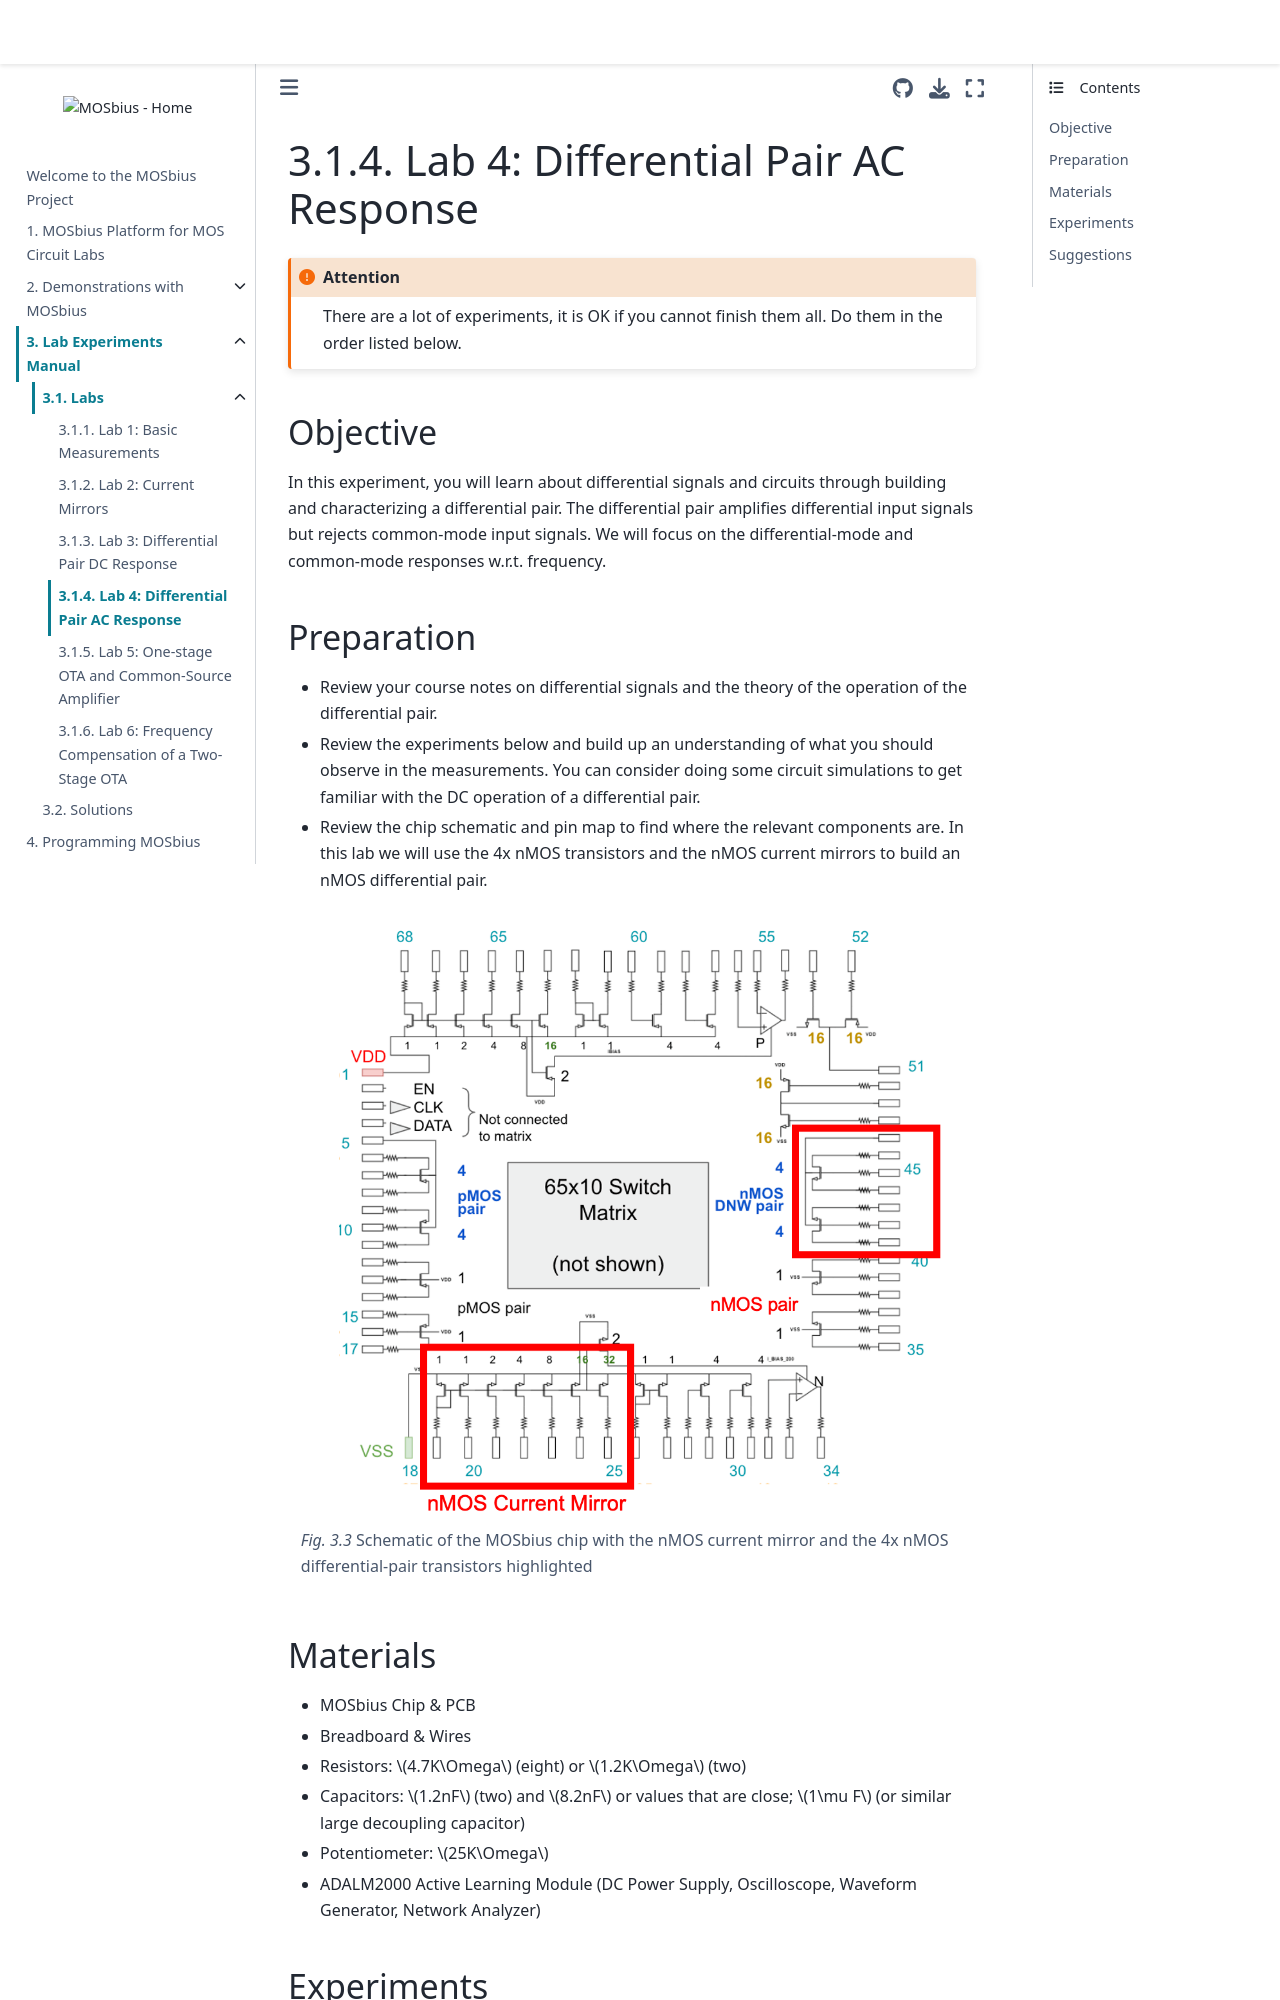

repository: peterkinget/MOSbiusBook · page: 3a_experiments/Lab_4_differential_pair_AC/differential_pair_AC_PK.html · generator: jekyll

# Lab 4: Differential Pair AC Response

```{attention}
There are a lot of experiments, it is OK if you cannot finish them all. Do them in the order listed below. 
 ```
 
## Objective
In this experiment, you will learn about differential signals and circuits through building and characterizing a differential pair. The differential pair amplifies differential input signals but rejects common-mode input signals. We will focus on the differential-mode and common-mode responses w.r.t. frequency. 

## Preparation
* Review your course notes on differential signals and the theory of the operation of the differential pair.
* Review the experiments below and build up an understanding of what you should observe in the measurements. You can consider doing some circuit simulations to get familiar with the DC operation of a differential pair.  
* Review the chip schematic and pin map to find where the relevant components are. In this lab we will use the 4x nMOS transistors and the nMOS current mirrors to build an nMOS differential pair. 

```{figure} img/mosbius_cm_nMOS4.png
:height: 600px
Schematic of the MOSbius chip with the nMOS current mirror and the 4x nMOS differential-pair transistors highlighted 
```

## Materials
* MOSbius Chip & PCB
* Breadboard & Wires
* Resistors: $4.7K\Omega$ (eight) or $1.2K\Omega$ (two) 
* Capacitors: $1.2nF$ (two) and $8.2nF$ or values that are close; $1\mu F$ (or similar large decoupling capacitor)
* Potentiometer: $25K\Omega$
* ADALM2000 Active Learning Module (DC Power Supply, Oscilloscope, Waveform Generator, Network Analyzer)


## Experiments

The experiments start with measuring the differential amplifier in a typical use case where $C_{CS}$ is as small as possible, so we add no $C_{CS}$ to the circuit. 

Next we will explore the effect of the $C_{CS}$ capacitor on the common-mode response, which will offer a lot of insight in how the differential pair responds to common-mode versus differential-mode signals. 

Finally we will study the difference between a differential load capacitor and two single-ended load capacitors. 

In these experiments we will drive one input of the differential amplifier with a single-ended signal source[^sesource] and will connect the other input with a bias voltage. We will observe that this applies both a differential-mode and common-mode signal to the amplifier.
